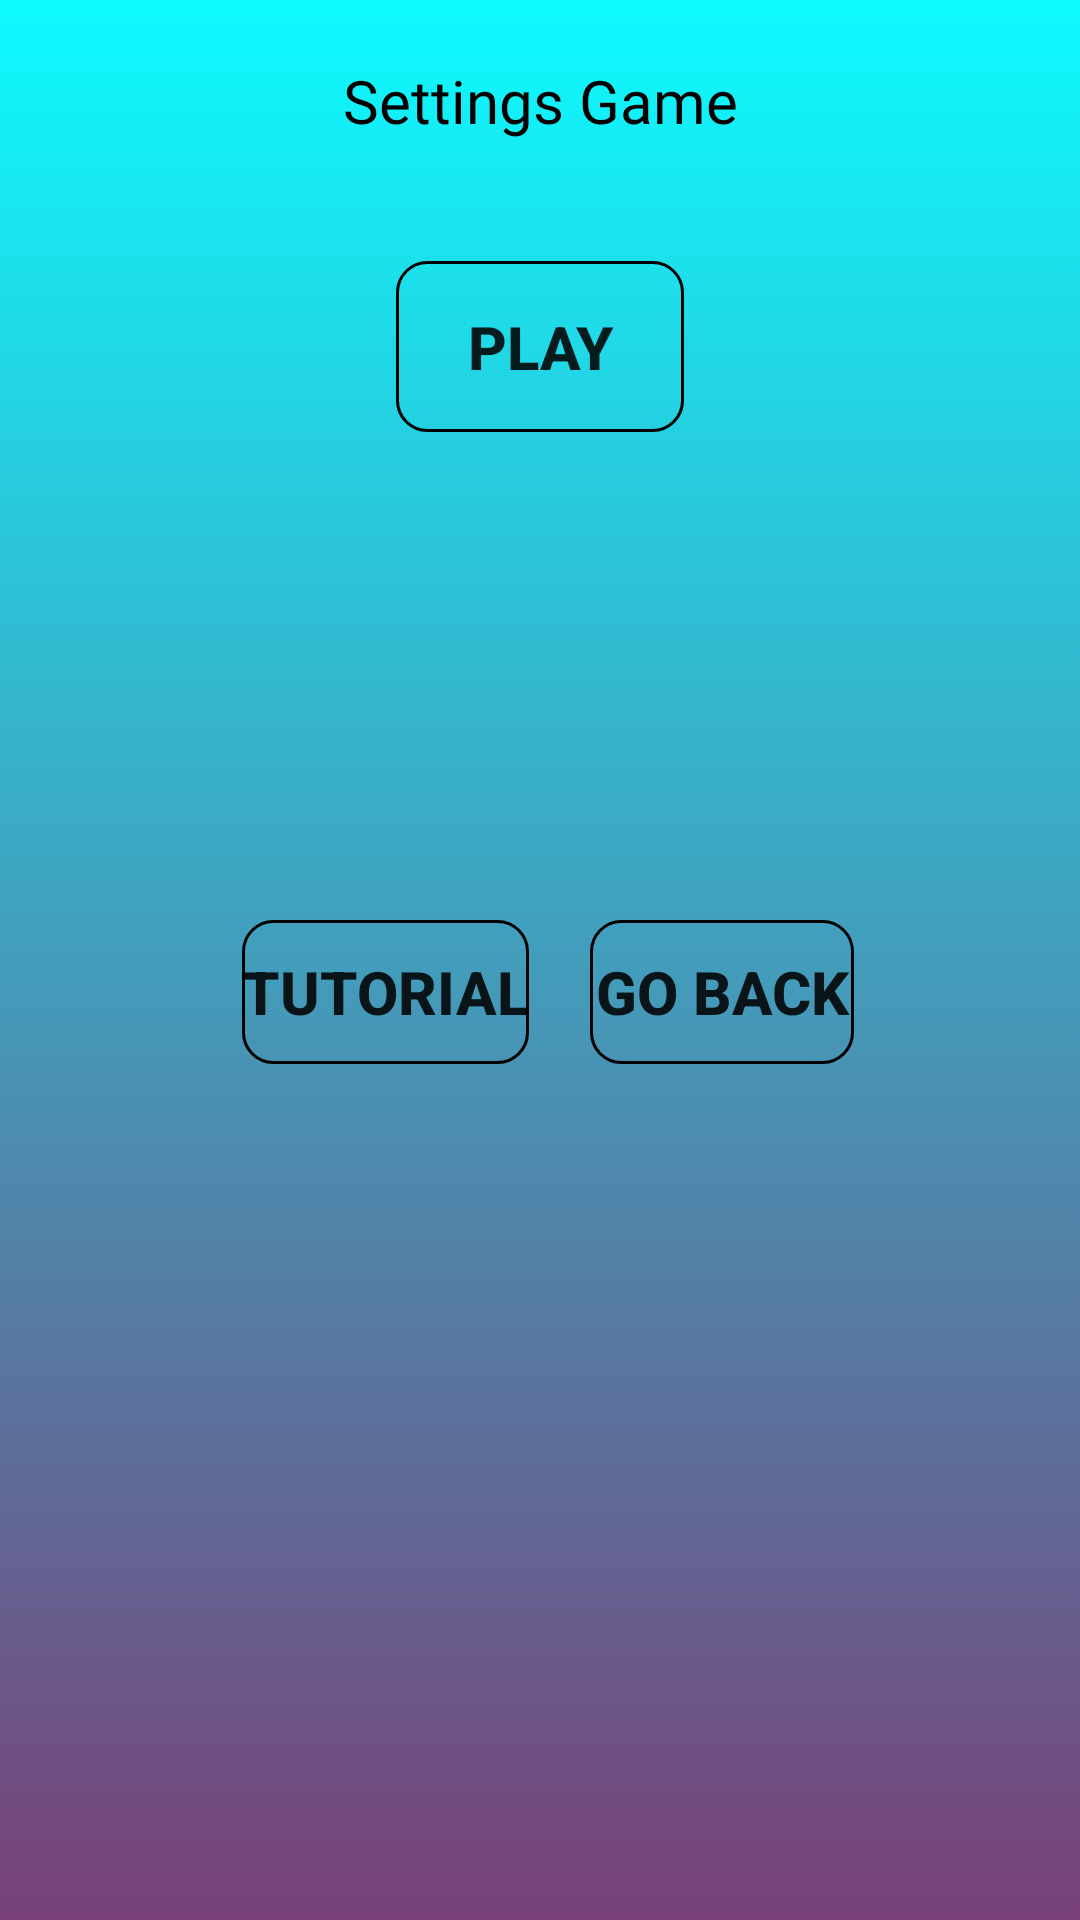

Android layout source for this screen:
<!-- AndroidManifest.xml: application theme Theme.MovementPlayer -->
<!-- res/layout/activity_settingsgame.xml -->
<?xml version="1.0" encoding="utf-8"?>
<androidx.constraintlayout.widget.ConstraintLayout xmlns:android="http://schemas.android.com/apk/res/android"
    xmlns:app="http://schemas.android.com/apk/res-auto"
    xmlns:tools="http://schemas.android.com/tools"
    android:layout_width="match_parent"
    android:layout_height="match_parent"
    tools:context=".settingsgame"
    android:background="@drawable/background_listr"
    android:id="@+id/backgroundSettings">


    <TextView
        android:id="@+id/TextSettingsGame"
        android:layout_width="match_parent"
        android:layout_height="wrap_content"
        android:fontFamily="@font/bangers"
        android:gravity="center"
        android:padding="20dp"
        android:text="Settings Game"
        android:textColor="@color/black"
        android:textSize="20dp"
        tools:ignore="MissingConstraints"
        tools:layout_editor_absoluteX="0dp"
        tools:layout_editor_absoluteY="0dp" />

    <androidx.appcompat.widget.AppCompatButton
        android:id="@+id/btnStartplaygame"
        android:layout_width="96dp"
        android:layout_height="57dp"
        android:layout_marginTop="20dp"
        android:background="@drawable/button_background"
        android:gravity="center"
        android:text="PLAY"
        android:textSize="20dp"

        android:textStyle="bold"
        app:layout_constraintLeft_toLeftOf="parent"
        app:layout_constraintRight_toRightOf="parent"
        app:layout_constraintTop_toBottomOf="@id/TextSettingsGame" />

    <androidx.appcompat.widget.AppCompatButton
        android:id="@+id/btnStartTutorial"
        android:layout_width="wrap_content"
        android:layout_height="wrap_content"
        android:layout_marginTop="20dp"
        android:background="@drawable/button_background"
        android:gravity="center"
        android:text="TUTORIAL"
        android:textSize="20dp"

        android:textStyle="bold"
        app:layout_constraintBottom_toBottomOf="parent"
        app:layout_constraintHorizontal_bias="0.305"
        app:layout_constraintLeft_toLeftOf="parent"
        app:layout_constraintRight_toRightOf="parent"
        app:layout_constraintTop_toTopOf="parent"
        app:layout_constraintVertical_bias="0.501" />

    <androidx.appcompat.widget.AppCompatButton
        android:id="@+id/btnGobackTomenu"
        android:layout_width="wrap_content"
        android:layout_height="wrap_content"
        android:layout_marginBottom="150dp"
        android:background="@drawable/button_background"
        android:gravity="center"
        android:text="GO BACK"
        android:textSize="20dp"
        android:textStyle="bold"
        app:layout_constraintBottom_toBottomOf="parent"
        app:layout_constraintHorizontal_bias="0.723"
        app:layout_constraintLeft_toLeftOf="parent"
        app:layout_constraintRight_toRightOf="parent"
        app:layout_constraintTop_toTopOf="@id/btnStartTutorial"
        app:layout_constraintVertical_bias="0.0" />


</androidx.constraintlayout.widget.ConstraintLayout>
<!-- resources referenced by this layout -->
<resources>
  <color name="black">#FF000000</color>
  <!-- drawable background_listr (drawable) -->
  <?xml version="1.0" encoding="utf-8"?>
  <animation-list xmlns:android="http://schemas.android.com/apk/res/android">
      <item
          android:drawable="@drawable/background_1"
          android:duration="3000"/>
      <item
          android:drawable="@drawable/background_2"
          android:duration="3000"/>
      <item
          android:drawable="@drawable/background_3"
          android:duration="3000"/>
      <item
          android:drawable="@drawable/background_4"
          android:duration="3000"/>
  </animation-list>
  <!-- drawable button_background (drawable) -->
  <?xml version="1.0" encoding="utf-8"?>
  <shape xmlns:android="http://schemas.android.com/apk/res/android" android:shape="rectangle">
   <stroke android:color="@color/black" android:width="1dp" />
      <corners android:radius="10dp"/>
  
  </shape>
  <style name="Theme.MovementPlayer" parent="Theme.MaterialComponents.DayNight.NoActionBar">
          <item name="android:windowFullscreen">true</item>
          <item name="android:windowFrame">@null</item>
          <item name="android:windowNoTitle">true</item>
          <item name="android:windowContentOverlay">@null</item>
          <item name="android:windowBackground">@color/black</item>
          
          <item name="colorPrimary">@color/purple_500</item>
          <item name="colorPrimaryVariant">@color/purple_700</item>
          <item name="colorOnPrimary">@color/white</item>
          
          <item name="colorSecondary">@color/teal_200</item>
          <item name="colorSecondaryVariant">@color/teal_700</item>
          <item name="colorOnSecondary">@color/black</item>
          
          <item name="android:statusBarColor" tools:targetApi="l">?attr/colorPrimaryVariant</item>
          
  
  
      </style>
  <!-- drawable background_1 (drawable) -->
  <?xml version="1.0" encoding="utf-8"?>
  <selector xmlns:android="http://schemas.android.com/apk/res/android">
      <item>
          <shape>
              <gradient android:angle="250"
                  android:startColor="#0DFAFF"
                  android:endColor="#784078"/>
          </shape>
  
      </item>
  </selector>
  <!-- drawable background_2 (drawable) -->
  <?xml version="1.0" encoding="utf-8"?>
  <selector xmlns:android="http://schemas.android.com/apk/res/android">
      <item>
          <shape>
  
              <gradient android:angle="250"
                  android:startColor="#784078"
                  android:endColor="#4413D7"/>
          </shape>
  
      </item>
  </selector>
  <!-- drawable background_3 (drawable) -->
  <?xml version="1.0" encoding="utf-8"?>
  <selector xmlns:android="http://schemas.android.com/apk/res/android">
      <item>
          <shape>
              <gradient android:angle="250"
                  android:startColor="#4413D7"
                  android:endColor="#0864BF"/>
          </shape>
  
      </item>
  </selector>
  <!-- drawable background_4 (drawable) -->
  <?xml version="1.0" encoding="utf-8"?>
  <selector xmlns:android="http://schemas.android.com/apk/res/android">
      <item>
          <shape>
              <gradient android:angle="250"
                  android:startColor="#0864BF"
                  android:endColor="#0DFAFF" />
          </shape>
  
      </item>
  </selector>
  <color name="purple_500">#FF6200EE</color>
  <color name="purple_700">#FF3700B3</color>
  <color name="white">#FFFFFFFF</color>
  <color name="teal_200">#FF03DAC5</color>
  <color name="teal_700">#FF018786</color>
</resources>
